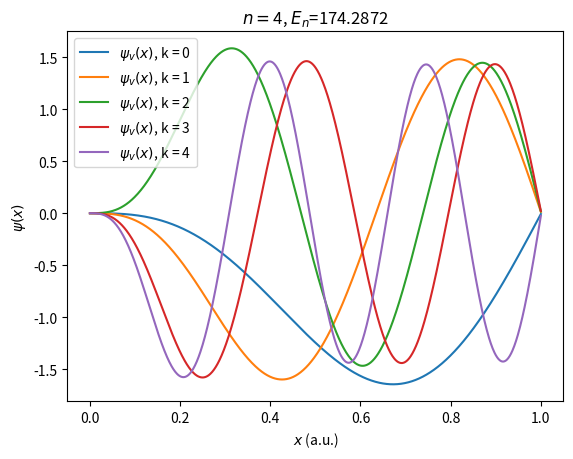

Source code (Python):
# ------------------------------
# Quantum Potential Well
# ATOMIC UNITS
#
# V=0 for -10<x<10 and psi=0 outside
# ------------------------------
# Finite differences method as developed by Truhlar JCP 10 (1972) 123-132
#
# code by Jordi Faraudo
#
#
import numpy as np
import matplotlib.pyplot as plt

l= 2

#Potential as a function of position, its an spherical potential so follows the next equation
def getV(x):
    potvalue = l*(l+1)/(2*x*x)
    return potvalue

#Discretized Schrodinger equation in n points (FROM 0 to n-1)
def Eq(n,h,x):
    F = np.zeros([n,n])
    for i in range(0,n):
        F[i,i] = -2*((h**2)*getV(x[i]) + 1)
        if i > 0:
           F[i,i-1] = 1
           if i < n-1:
              F[i,i+1] = 1
    return F

#-------------------------
# Main program
#-------------------------
# Interval for calculating the wave function we have a spherical potential with radius L
L = 1
xlower = 0.000001
xupper = 1

#Discretization options
h = 0.001  #discretization in space

#Create coordinates at which the solution will be calculated
x = np.arange(xlower,xupper+h,h)
#grid size (how many discrete points to use in the range from xlower to xupper
npoints=len(x)

print("Using",npoints, "grid points.")

#Calculation of discrete form of Schrodinger Equation
print("Calculating matrix...")
F=Eq(npoints,h,x)

#diagonalize the matrix F
print("Diagonalizing...")
eigenValues, eigenVectors = np.linalg.eig(F)

#Order results by eigenvalue
# w ordered eigenvalues and vs ordered eigenvectors
idx = eigenValues.argsort()[::-1]
w = eigenValues[idx]
vs = eigenVectors[:,idx]

#Energy Level
E = - w/(2.0*h**2)

#Print Energy Values
print("RESULTS:")
for k in range(0,5):
  E_exact=(float(k+1)*(np.pi))**2.0/(2.0*L*L)
  print("n=",k,", E(numeric)=%.4f" %E[k],', E(exact)='+'{:.4f}'.format(E_exact))

#Init Wavefunction (empty list with npoints elements)
psi = [None]*npoints

#Calculation of normalised Wave Functions
for k in range(0,len(w)):
	psi[k] = vs[:,k]
	integral = h*np.dot(psi[k],psi[k])
	psi[k] = psi[k]/integral**0.5

#Plot Wave functions
print("Plotting")

#v = int(input("\n Quantum Number (enter 0 for ground state):\n>"))
for v in range(0,5):
	plt.plot(x,psi[v],label=r'$\psi_v(x)$, k = ' + str(v))
	plt.title(r'$n=$'+ str(v) + r', $E_n$=' + '{:.4f}'.format(E[v]))
	plt.legend()
	plt.xlabel(r'$x$ (a.u.)')
	plt.ylabel(r'$\psi(x)$')
	plt.show()

print("Bye")
